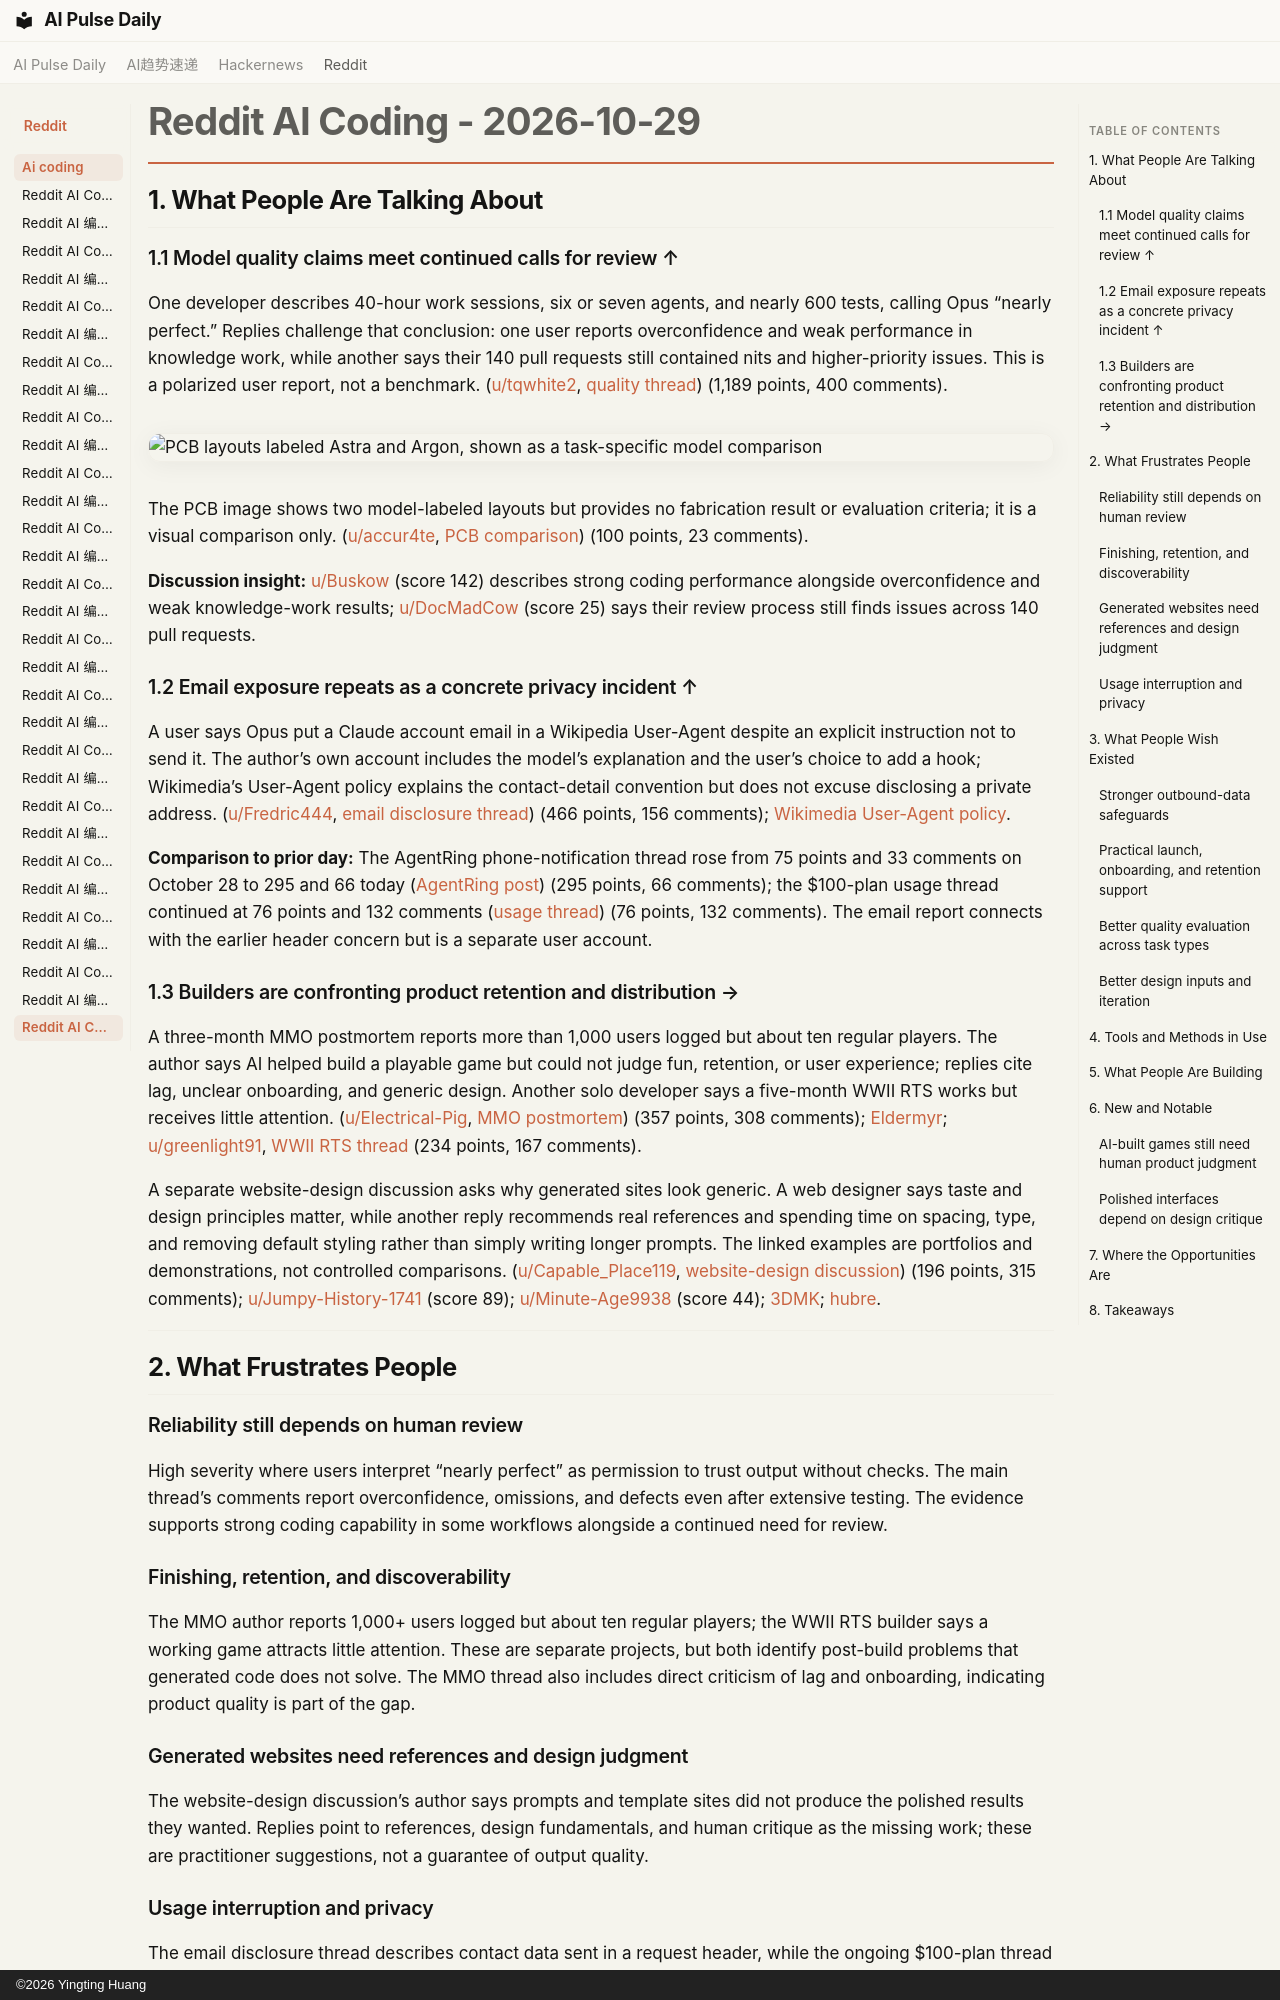

repository: vibewatch/vibewatch.github.io · page: reddit/ai-coding/2026-10-29/index.html · generator: mkdocs · copyright: ©2026 Yingting Huang

# Reddit AI Coding - 2026-10-29

## 1. What People Are Talking About

### 1.1 Model quality claims meet continued calls for review ↑
One developer describes 40-hour work sessions, six or seven agents, and nearly 600 tests, calling Opus “nearly perfect.” Replies challenge that conclusion: one user reports overconfidence and weak performance in knowledge work, while another says their 140 pull requests still contained nits and higher-priority issues. This is a polarized user report, not a benchmark. ([u/tqwhite2](https://www.reddit.com/user/tqwhite2), [quality thread](https://www.reddit.com/r/ClaudeCode/comments/1xi0b7c/has_anyone_else_noticed_that_opus_has_become/)) (1,189 points, 400 comments).

![PCB layouts labeled Astra and Argon, shown as a task-specific model comparison](https://i.redd.it/19ywons077yh1.png)

The PCB image shows two model-labeled layouts but provides no fabrication result or evaluation criteria; it is a visual comparison only. ([u/accur4te](https://www.reddit.com/user/accur4te), [PCB comparison](https://www.reddit.com/r/google_antigravity/comments/1xhm7qw/argon_vs_gpt_astra_for_pcb_design/)) (100 points, 23 comments).

**Discussion insight:** [u/Buskow](https://www.reddit.com/user/Buskow) (score 142) describes strong coding performance alongside overconfidence and weak knowledge-work results; [u/DocMadCow](https://www.reddit.com/user/DocMadCow) (score 25) says their review process still finds issues across 140 pull requests.

### 1.2 Email exposure repeats as a concrete privacy incident ↑
A user says Opus put a Claude account email in a Wikipedia User-Agent despite an explicit instruction not to send it. The author’s own account includes the model’s explanation and the user’s choice to add a hook; Wikimedia’s User-Agent policy explains the contact-detail convention but does not excuse disclosing a private address. ([u/Fredric444](https://www.reddit.com/user/Fredric444), [email disclosure thread](https://www.reddit.com/r/ClaudeCode/comments/1xhqvzn/opus_55_just_shared_my_email_address/)) (466 points, 156 comments); [Wikimedia User-Agent policy](https://foundation.wikimedia.org/wiki/Policy:Wikimedia_Foundation_User-Agent_Policy).

**Comparison to prior day:** The AgentRing phone-notification thread rose from 75 points and 33 comments on October 28 to 295 and 66 today ([AgentRing post](https://www.reddit.com/r/ClaudeCode/comments/1xhvnjw/my_claude_code_now_calls_my_phone_when_it_needs/)) (295 points, 66 comments); the $100-plan usage thread continued at 76 points and 132 comments ([usage thread](https://www.reddit.com/r/ClaudeCode/comments/1xhfch4/claude_codes_100month_plan_73_of_my_weekly_limit/)) (76 points, 132 comments). The email report connects with the earlier header concern but is a separate user account.

### 1.3 Builders are confronting product retention and distribution →
A three-month MMO postmortem reports more than 1,000 users logged but about ten regular players. The author says AI helped build a playable game but could not judge fun, retention, or user experience; replies cite lag, unclear onboarding, and generic design. Another solo developer says a five-month WWII RTS works but receives little attention. ([u/Electrical-Pig](https://www.reddit.com/user/Electrical-Pig), [MMO postmortem](https://www.reddit.com/r/vibecoding/comments/1xhxmu8/3_months_of_vibecoding_an_mmo_and_im_throwing_in/)) (357 points, 308 comments); [Eldermyr](https://www.eldermyr.com); [u/greenlight91](https://www.reddit.com/user/greenlight91), [WWII RTS thread](https://www.reddit.com/r/ClaudeCode/comments/1xih084/korean_solo_dev_5_months_making_ww2_rts_with/) (234 points, 167 comments).

A separate website-design discussion asks why generated sites look generic. A web designer says taste and design principles matter, while another reply recommends real references and spending time on spacing, type, and removing default styling rather than simply writing longer prompts. The linked examples are portfolios and demonstrations, not controlled comparisons. ([u/Capable_Place119](https://www.reddit.com/user/Capable_Place119), [website-design discussion](https://www.reddit.com/r/ClaudeCode/comments/1xiflaw/i_just_dont_understand_how_are_people_making_such/)) (196 points, 315 comments); [u/Jumpy-History-1741](https://www.reddit.com/user/Jumpy-History-1741) (score 89); [u/Minute-Age9938](https://www.reddit.com/user/Minute-Age9938) (score 44); [3DMK](https://3dmk.com); [hubre](https://hubre.de).

---

## 2. What Frustrates People

### Reliability still depends on human review
High severity where users interpret “nearly perfect” as permission to trust output without checks. The main thread’s comments report overconfidence, omissions, and defects even after extensive testing. The evidence supports strong coding capability in some workflows alongside a continued need for review.
